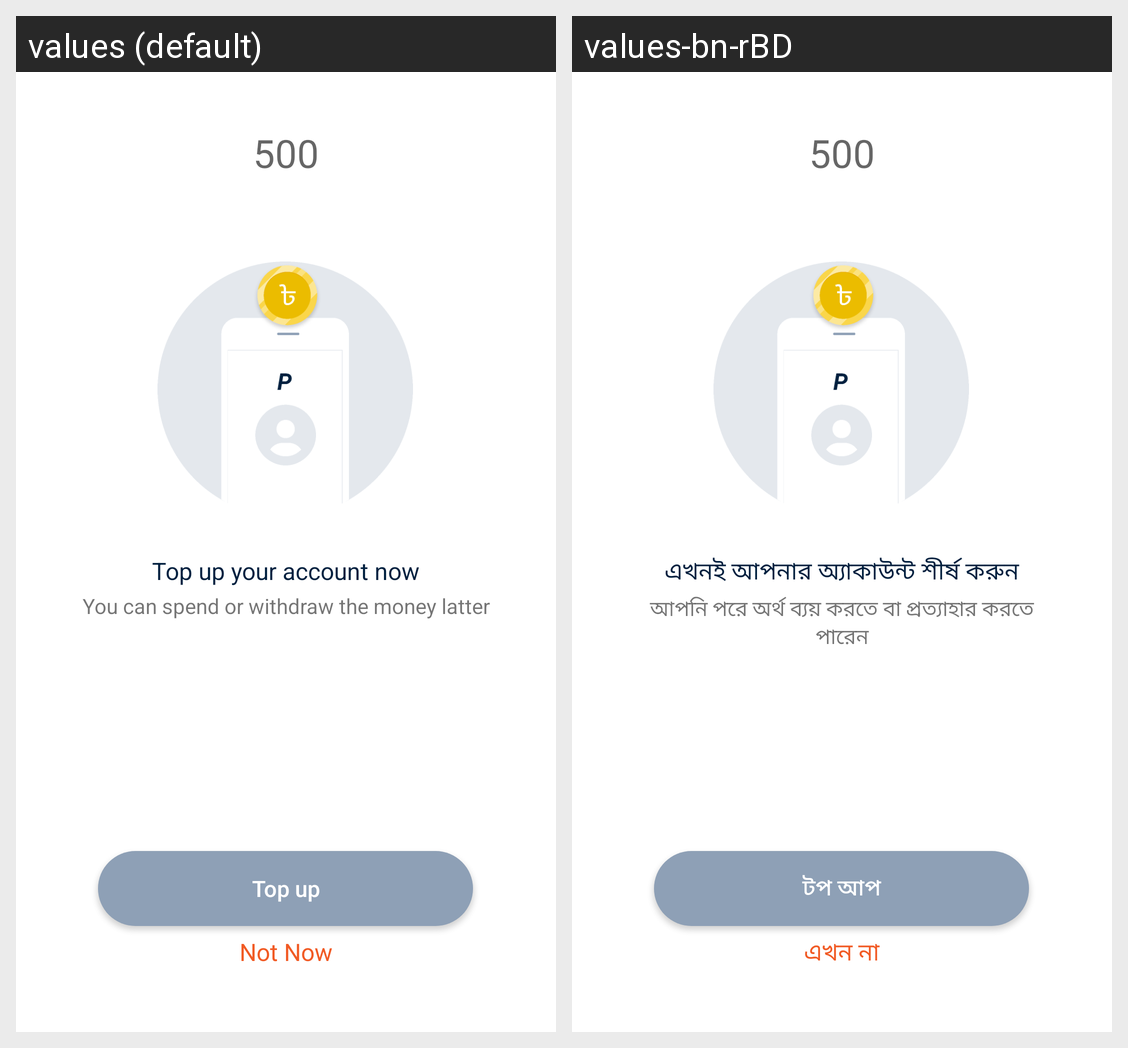

Locale-by-locale string values for the Android screen shown in this grid:
Android screen res/layout/activity_reg_top_up_second.xml rendered under 2 locales, left to right: values (default), values-bn-rBD. Device: Nexus 5 (rendered at 1080×1920; each locale shown at half size, 540×960, under a caption strip naming it); theme AppTheme.NoActionBar.
Strings drawn on this screen, with the default value and each locale's value (text and hints the layout hard-codes, and strings that could not be matched under every locale, appear in the picture but are not listed):

top_up_your_account_now
  values: Top up your account now
  values-bn-rBD: এখনই আপনার অ্যাকাউন্ট শীর্ষ করুন

top_up
  values: Top up
  values-bn-rBD: টপ আপ

you_can_spend_or_withdraw_the_money_latter
  values: You can spend or withdraw the money latter
  values-bn-rBD: আপনি পরে অর্থ ব্যয় করতে বা প্রত্যাহার করতে পারেন

not_now
  values: Not Now
  values-bn-rBD: এখন না

_500
  values: 500
  values-bn-rBD: 500
